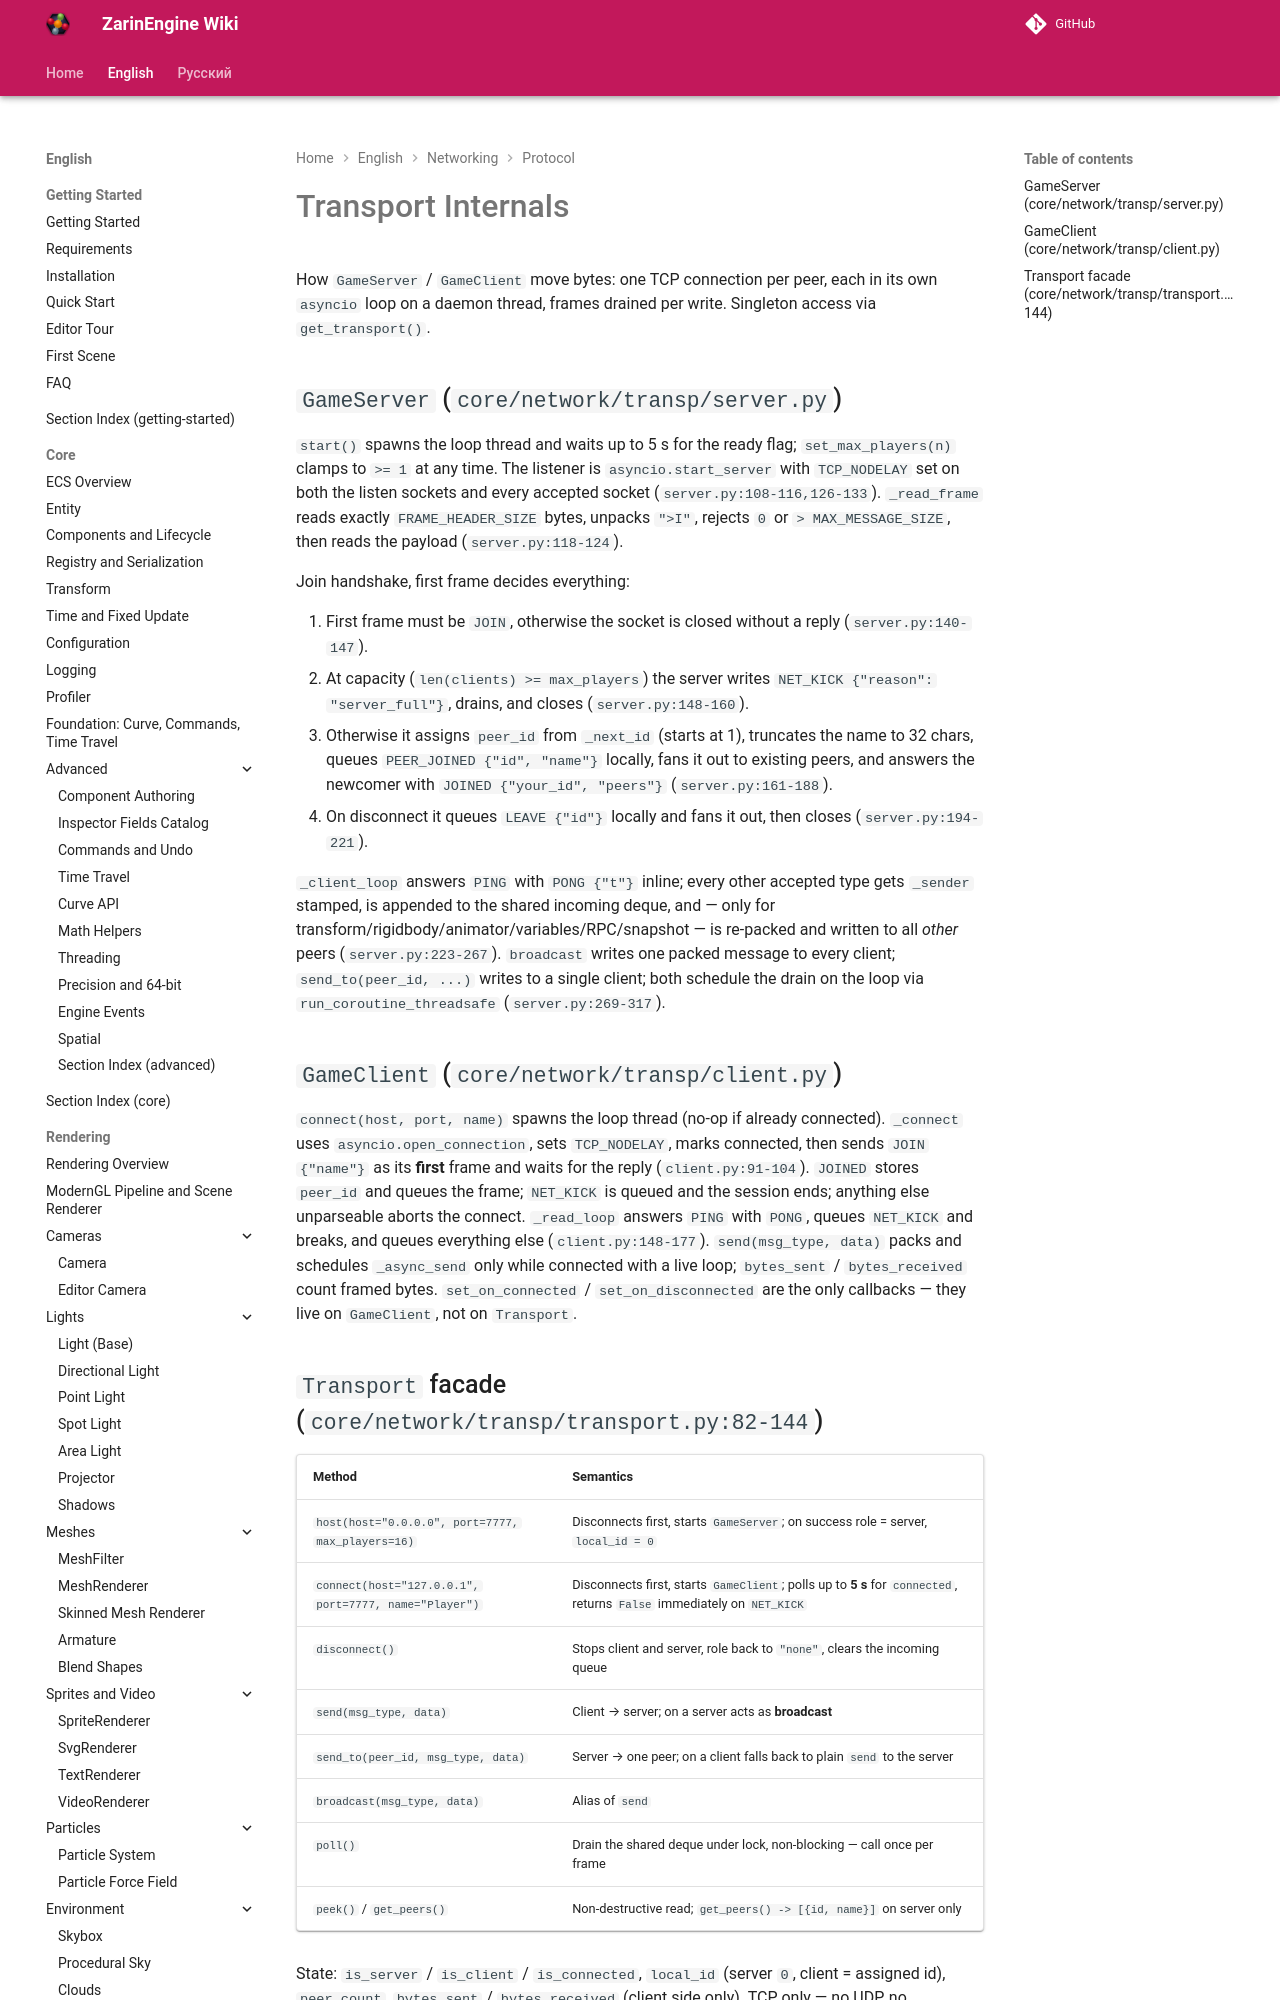

repository: EgorKonstrukt/ZarinEngineWiki · page: en/networking/protocol/transport-internals/index.html · generator: mkdocs

# Transport Internals

How `GameServer` / `GameClient` move bytes: one TCP connection per peer, each in its own `asyncio` loop on a daemon thread, frames drained per write. Singleton access via `get_transport()`.
